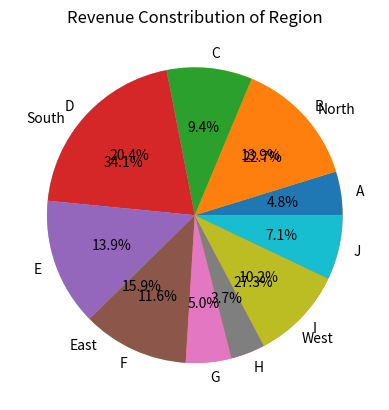

Write Python code to recreate this figure.
import matplotlib.pyplot as plt 


# Syntax:
#   plot(value , label = label_list , colors = color_list , autopct = %1.1f%% )



region = ["North" , "South" ,"East" ,"West"]
value = [10, 15, 7, 12]

plt.pie(value ,labels = region , autopct = '%1.1f%%' , colors = ["gold" ,"skyblue" ,"lightgreen" ,"coral"] )
plt.title("Revenue Constribution of Region")
plt.show()


a = ["A" , "B" ,"C","D","E","F","G","H","I","J"]
b = [23,67,45,98,67,56,24,18,49,34]


plt.pie(b ,labels = a , autopct = '%1.1f%%' )
plt.show()


